pico-8 play session: no input (idle), after a click and taps of 🅾, ❎, 🅾+❎, 🅾 in the second before t = 0

[t = 1 s] idle ~1s (no d-pad/buttons)
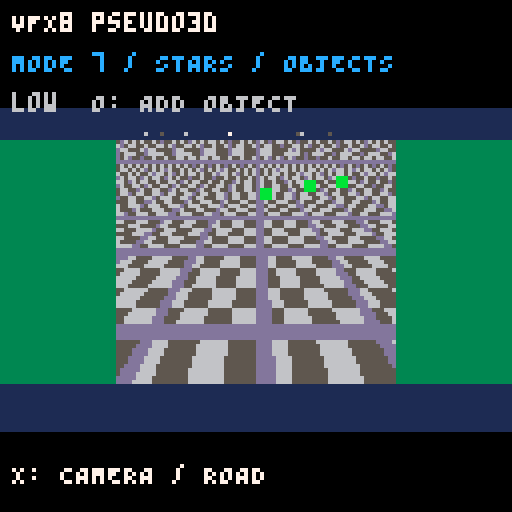
[t = 2 s] idle ~2s (no d-pad/buttons)
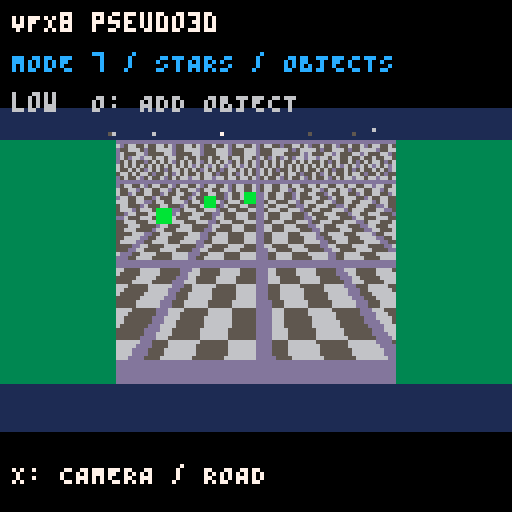
[t = 4 s] idle ~4s (no d-pad/buttons)
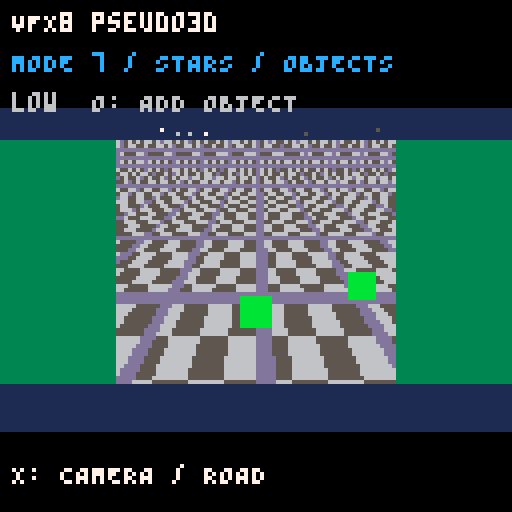
[t = 6 s] idle ~6s (no d-pad/buttons)
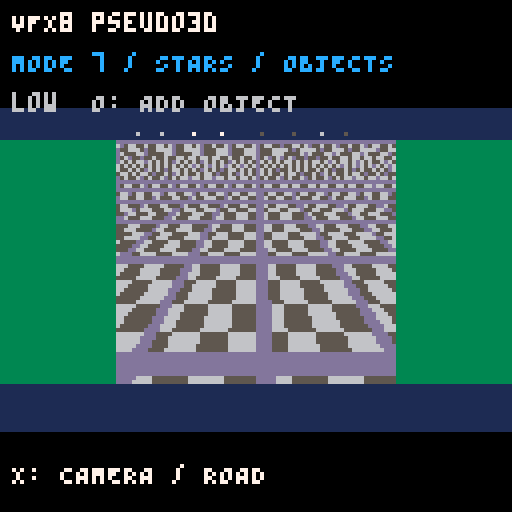

pico-8 cartridge
version 42
__lua__
-- VFX8 pseudo-3D showcase for PICO-8.
-- VFX8 bounded pseudo-3D helpers for PICO-8.
-- Include this file once; it defines vfx8_pseudo3d.

vfx8_pseudo3d = vfx8_pseudo3d or {}
local methods = {}
local empty_colors = {}
local profiles = {low = {rows = 10, stars = 8, objects = 3, mode7_width = 0.55}, medium = {rows = 16, stars = 14, objects = 6, mode7_width = 0.75}, high = {rows = 24, stars = 22, objects = 10, mode7_width = 1}}

function vfx8_pseudo3d.new(options)
  options = options or {}
  local quality = options.quality or "low"
  local profile = profiles[quality] or profiles.low
  local width, height = options.width or 128, options.height or 96
  local count = min(32, max(0, flr(options.star_count or profile.stars)))
  local capacity = min(16, max(1, flr(options.object_capacity or profile.objects)))
  local self = {width = width, height = height, horizon = options.horizon or 42,
    camera_height = options.camera_height or 40, road_width = options.road_width or 54,
    camera_x = 0, camera_z = 0, speed = options.speed or 18,
    curve = options.curve or 0, curve_strength = options.curve_strength or width * 0.32,
    mode7 = nil, mode7_angle = options.mode7_angle or 0,
    mode7_width = min(1, max(0.25, options.mode7_width or profile.mode7_width)),
    lane_count = min(6, max(1, flr(options.lane_count or 3))), rows = profile.rows,
    stars = {}, star_count = count, objects = {}, object_count = 0, object_capacity = capacity,
    sort_depth = {}, sort_index = {}, update = methods.update, draw = methods.draw,
    add_object = methods.add_object, clear_objects = methods.clear_objects,
    set_camera = methods.set_camera, set_road = methods.set_road,
    project = methods.project, project_road = methods.project_road,
    set_mode7 = methods.set_mode7, clear = methods.clear}
  for i = 1, count do self.stars[i] = {x = ((i * 73 % 127) / 63.5 - 1) * 48, y = -0.1 - (i * 47 % 127) / 127 * 0.9, z = 8 + i * 47 % 120, layer = i % 3} end
  for i = 1, capacity do self.objects[i] = {active = false} end
  return self
end

function methods.set_camera(self, x, horizon, speed, curve)
  if x ~= nil then self.camera_x = x end
  if horizon ~= nil then self.horizon = max(0, min(self.height - 2, horizon)) end
  if speed ~= nil then self.speed = speed end
  if curve ~= nil then self.curve = curve end
end

function methods.set_road(self, width, lanes, curve, curve_strength)
  if width ~= nil then self.road_width = max(1, width) end
  if lanes ~= nil then self.lane_count = min(6, max(1, flr(lanes))) end
  if curve ~= nil then self.curve = curve end
  if curve_strength ~= nil then self.curve_strength = curve_strength end
end

function methods.set_mode7(self, texture)
  if texture == nil or texture == false then self.mode7 = nil; return end
  if type(texture) ~= "table" and texture ~= true then self.mode7 = nil; return false end
  texture = texture == true and {} or texture
  local requested_width = min(128, max(1, flr(texture.width_tiles or 16)))
  local requested_height = min(64, max(1, flr(texture.height_tiles or 16)))
  local width, height = 1, 1
  while width * 2 <= requested_width do width = width * 2 end
  while height * 2 <= requested_height do height = height * 2 end
  self.mode7 = {width_tiles = width, height_tiles = height,
    scale = texture.scale or 0.35, offset_x = texture.offset_x or 0, offset_y = texture.offset_y or 0,
    width_fraction = min(1, max(0.25, texture.width_fraction or self.mode7_width))}
  if texture.angle ~= nil then self.mode7_angle = texture.angle end
  return true
end

function methods.project_road(self, lateral, z, size)
  local safe_z = max(2.1, z or 60)
  local scale = self.camera_height / safe_z
  local y = self.horizon + scale * self.camera_height * 0.62
  local vertical = max(0, y - self.horizon)
  local depth = max(0, min(1, 1 - vertical / max(1, self.height - self.horizon)))
  local half = self.road_width * vertical / self.camera_height
  local bend = self.curve * self.curve_strength * depth * depth
  local x = self.width * 0.5 + (lateral or 0) * half - self.camera_x * depth + bend
  return x, y, (size or 1) * scale
end

function methods.update(self, dt)
  dt = max(0, min(0.1, dt or 1 / 60))
  self.camera_z = self.camera_z + self.speed * dt
  for i = 1, self.star_count do
    local star = self.stars[i]
    star.z = star.z - self.speed * dt * (0.45 + star.layer * 0.35)
    if star.z < 2 then
      local seed = flr(self.camera_z)
      star.z = 100 + (i % 23) * 2
      star.x = (((i * 73 + seed) % 127) / 63.5 - 1) * 48
      star.y = -0.1 - (i * 47 % 127) / 127 * 0.9
    end
  end
  for i = self.object_count, 1, -1 do
    local object = self.objects[i]
    if object.active then object.z = object.z - self.speed * dt; if object.z <= 2 then object.active = false end end
  end
  while self.object_count > 0 and not self.objects[self.object_count].active do self.object_count = self.object_count - 1 end
end

function methods.add_object(self, x, z, color, size)
  local i = 1
  while i <= self.object_capacity and self.objects[i].active do i = i + 1 end
  if i > self.object_capacity then return false end
  local object = self.objects[i]
  object.x, object.z, object.color = x or 0, max(2.1, z or 60), color or 11
  object.size, object.active = size or 8, true
  if i > self.object_count then self.object_count = i end
  return true
end

function methods.clear_objects(self)
  for i = 1, self.object_count do self.objects[i].active = false end
  self.object_count = 0
end

local function draw_mode7(self, ground)
  local texture = self.mode7
  local horizon = max(0, min(self.height - 2, flr(self.horizon)))
  local old_flags = peek(0x5f36)
  local old_width, old_height = peek(0x5f38), peek(0x5f39)
  local old_offset_x, old_offset_y = peek(0x5f3a), peek(0x5f3b)
  local angle = self.mode7_angle or 0
  local cosine, sine = cos(angle), sin(angle)
  local uv_scale = texture.scale / 8
  local draw_width = max(1, flr(self.width * texture.width_fraction))
  local left = flr((self.width - draw_width) * 0.5)
  local right = left + draw_width - 1
  if draw_width < self.width then rectfill(0, horizon + 1, self.width - 1, self.height - 1, ground) end
  poke(0x5f36, bor(old_flags, 0x8))
  poke(0x5f38, texture.width_tiles); poke(0x5f39, texture.height_tiles)
  poke(0x5f3a, texture.offset_x); poke(0x5f3b, texture.offset_y)
  for y = horizon + 1, self.height - 1 do
    local vertical = y - horizon
    local distance = self.camera_height * self.camera_height * 0.62 / vertical
    local lateral = distance / self.camera_height
    local center_u = (self.camera_x + distance * sine) * uv_scale
    local center_v = (self.camera_z + distance * cosine) * uv_scale
    local du, dv = lateral * cosine * uv_scale, -lateral * sine * uv_scale
    local start_u = center_u + (left - self.width * 0.5) * du
    local start_v = center_v + (left - self.width * 0.5) * dv
    tline(left, y, right, y, start_u, start_v, du, dv)
  end
  poke(0x5f36, old_flags)
  poke(0x5f38, old_width); poke(0x5f39, old_height)
  poke(0x5f3a, old_offset_x); poke(0x5f3b, old_offset_y)
end

function methods.project(self, x, z, size)
  local scale = self.camera_height / max(2.1, z or 60)
  return self.width * 0.5 + ((x or 0) - self.camera_x) * scale,
    self.horizon + scale * self.camera_height * 0.62, (size or 1) * scale
end

function methods.draw(self, colors)
  colors = colors or empty_colors
  local sky, road_a, road_b, edge, ground = colors.sky or 1, colors.road_a or 1, colors.road_b or 13, colors.edge or 11, colors.ground or 3
  local cx = self.width * 0.5
  cls(sky)
  if self.mode7 then draw_mode7(self, ground)
  else rectfill(0, self.horizon, self.width - 1, self.height - 1, ground) end
  if not self.mode7 then for row = 1, self.rows do
    if self.horizon + row < self.height then
      local y = self.horizon + flr((row - 1) * (self.height - self.horizon) / self.rows) + 1
      local next_y = min(self.height - 1, self.horizon + flr(row * (self.height - self.horizon) / self.rows))
      if next_y < y then next_y = y end
      local distance = y - self.horizon
      local depth = max(0, min(1, 1 - distance / (self.height - self.horizon)))
      local half = min(self.width * 1.5, self.road_width * distance / self.camera_height)
      local shift = self.camera_x * depth + self.curve * self.curve_strength * depth * depth
      local left, right = cx - half - shift, cx + half - shift
      local x0, x1 = max(0, flr(left)), min(self.width - 1, flr(right))
      local c = (flr(self.camera_z / 8 + distance * 0.2) % 2 == 0) and road_a or road_b
      if x0 <= x1 then
        rectfill(x0, y, x1, next_y, c)
        if row % 3 == 0 then line(x0, y, x0, y, edge); line(x1, y, x1, y, edge) end
        if self.lane_count > 1 and row % 3 == 0 and flr(self.camera_z / 6 + distance * 0.12) % 2 == 0 then
          for lane = 1, self.lane_count - 1 do
            local lane_x = left + half * 2 * lane / self.lane_count
            rectfill(lane_x, y, lane_x + max(1, distance / self.camera_height * 4), next_y, edge)
          end
        end
      end
    end
  end end
  for i = 1, self.star_count do
    local star = self.stars[i]
    local scale = self.camera_height / star.z
    local x, y = cx + (star.x - self.camera_x * 0.08) * scale, self.horizon + star.y * scale
    if x >= 0 and x < self.width and y >= 0 and y < self.horizon then pset(x, y, (colors.stars and colors.stars[star.layer + 1]) or 7) end
  end
  local count = 0
  for i = 1, self.object_count do
    local object = self.objects[i]
    if object.active then
      count = count + 1
      local at = count
      while at > 1 and self.sort_depth[at - 1] < object.z do self.sort_depth[at], self.sort_index[at] = self.sort_depth[at - 1], self.sort_index[at - 1]; at = at - 1 end
      self.sort_depth[at], self.sort_index[at] = object.z, i
    end
  end
  for n = 1, count do
    local object = self.objects[self.sort_index[n]]
    local x, y, projected_size = self:project_road(object.x, object.z, object.size)
    local size = max(1, flr(projected_size))
    if x + size >= 0 and x - size < self.width and y + size >= self.horizon and y - size < self.height then
      rectfill(x - size / 2, y - size, x + size / 2, y, object.color)
    end
  end
end

function methods.clear(self) methods.clear_objects(self); self.camera_z = 0 end

local effect_name="pseudo3d"
local quality_names={"low","medium","high"}
local quality=1
local tick=0
local road=nil
local curved=true
local colors={sky=1,ground=3,road_a=1,road_b=13,edge=11,stars={7,6,5}}
local function prepare_texture()
 for y=0,7 do for x=0,7 do
  local c=((flr(x/2)+flr(y/2))%2==0) and 5 or 6
  if x==0 or y==0 then c=13 end
  sset(8+x,y,c)
 end end
 for y=0,15 do for x=0,15 do mset(x,y,1) end end
end
local function reset_road()
 if road then road:clear() end
 prepare_texture()
 road=vfx8_pseudo3d.new({quality=quality_names[quality],width=128,height=96,horizon=34,lane_count=3})
 if road.set_mode7 then road:set_mode7({width_tiles=16,height_tiles=16,scale=0.55}) end
end
function _init() reset_road() end
function _update60()
 tick+=1
 if btnp(2) then quality=quality%3+1; reset_road() end
 if btnp(3) then quality=(quality+1)%3+1; reset_road() end
 if btnp(4) then road:add_object(((road.object_count%3)-1)*0.48,100,11,4) end
 if btnp(5) then curved=not curved; road:set_camera(road.camera_x==0 and 10 or 0,nil,road.speed==18 and 30 or 18) end
 road:set_road(nil,nil,curved and sin(tick/150)*0.55 or 0)
 road:update(1/60)
end
function _draw()
 road:draw(colors)
 rectfill(0,0,127,26,0); print("VFX8 "..effect_name,3,3,7)
 print("MODE 7 / STARS / OBJECTS",3,13,12)
 print(quality_names[quality].."  O: ADD OBJECT",3,23,6)
 rectfill(0,108,127,127,0); print("X: CAMERA / ROAD",3,116,7)
end
